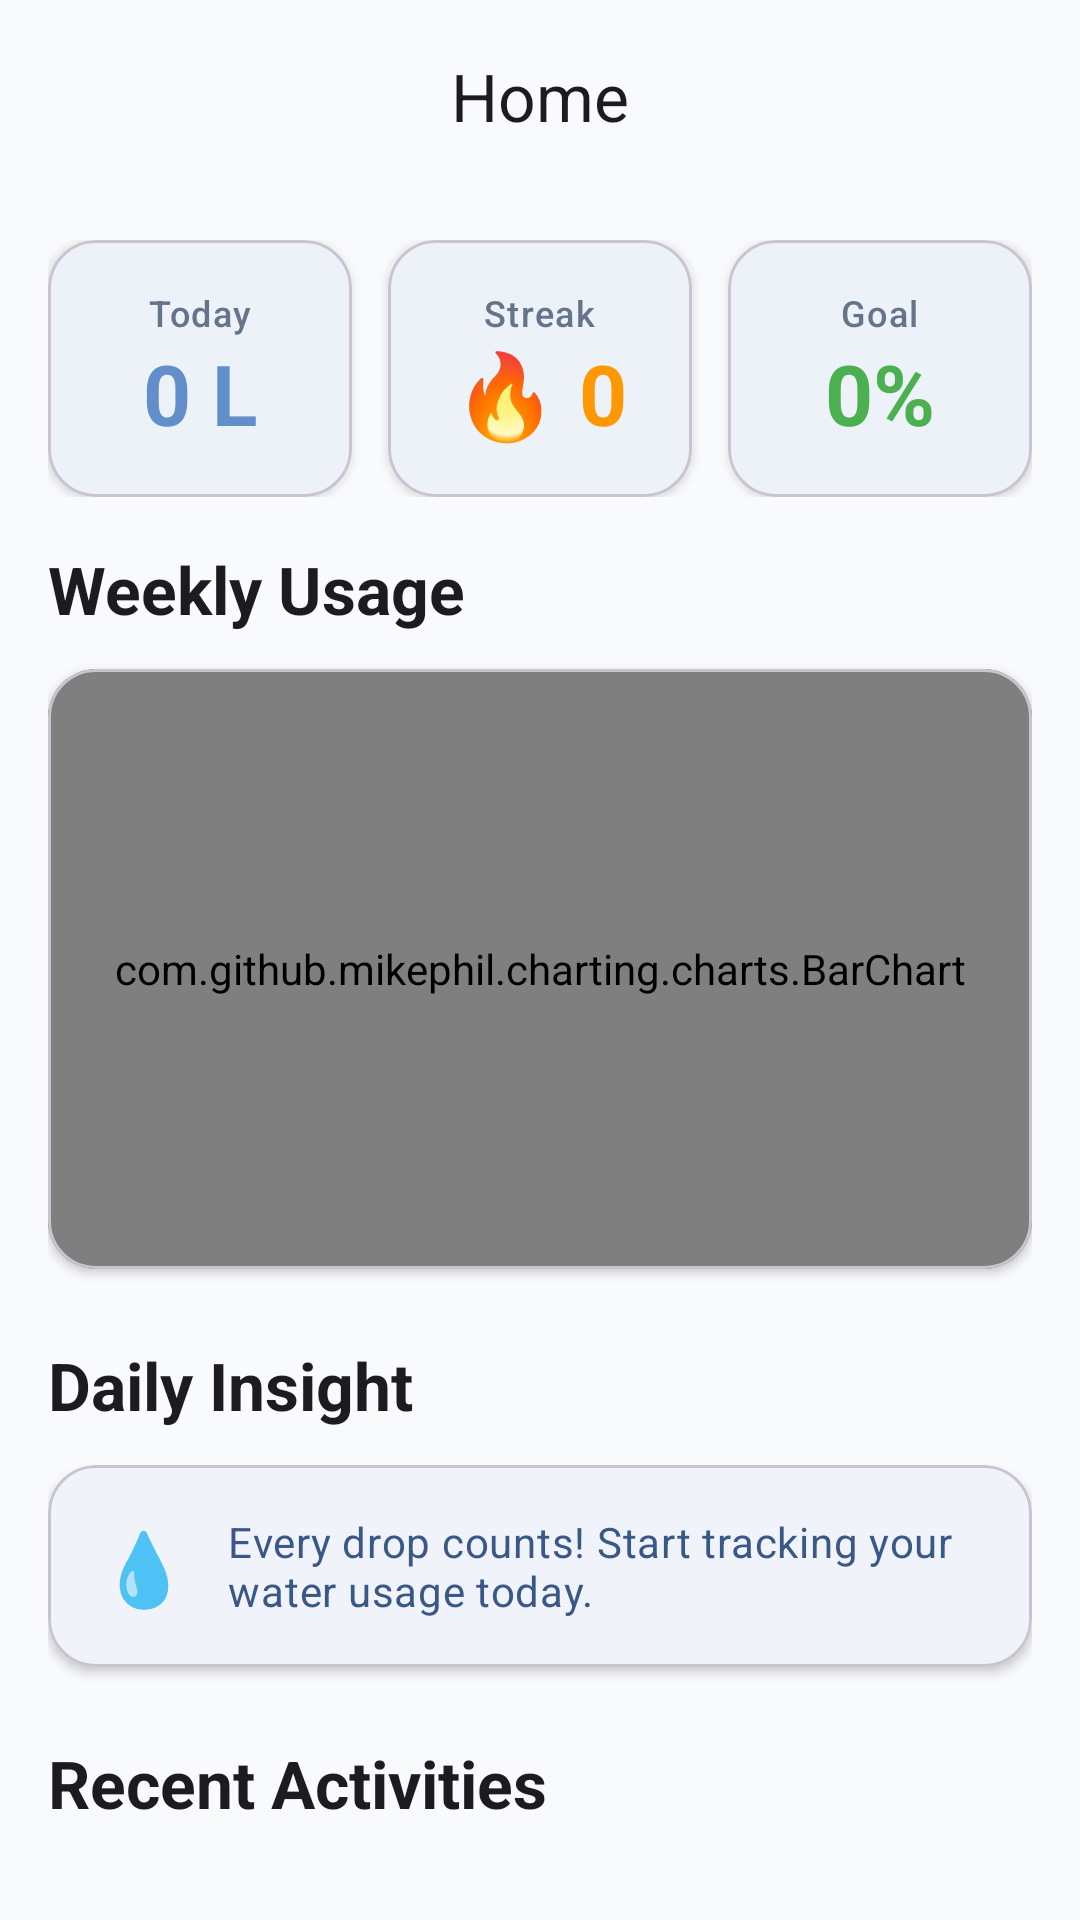

Write the Android layout XML for this screen, with the resource values it uses.
<!-- AndroidManifest.xml: application theme Theme.SaveOurWater -->
<!-- res/layout/fragment_home.xml -->
<?xml version="1.0" encoding="utf-8"?>
<androidx.coordinatorlayout.widget.CoordinatorLayout
    xmlns:android="http://schemas.android.com/apk/res/android"
    xmlns:app="http://schemas.android.com/apk/res-auto"
    xmlns:tools="http://schemas.android.com/tools"
    android:layout_width="match_parent"
    android:layout_height="match_parent"
    android:background="@color/gray_50">

    <com.google.android.material.appbar.AppBarLayout
        android:layout_width="match_parent"
        android:layout_height="wrap_content"
        android:background="@android:color/transparent"
        app:elevation="0dp">

        <com.google.android.material.appbar.MaterialToolbar
            android:id="@+id/toolbar"
            android:layout_width="match_parent"
            android:layout_height="?attr/actionBarSize"
            app:title="@string/nav_home"
            app:titleCentered="true" />
    </com.google.android.material.appbar.AppBarLayout>

    <androidx.core.widget.NestedScrollView
        android:layout_width="match_parent"
        android:layout_height="match_parent"
        app:layout_behavior="@string/appbar_scrolling_view_behavior">

        <LinearLayout
            android:layout_width="match_parent"
            android:layout_height="wrap_content"
            android:orientation="vertical"
            android:padding="16dp">

            
            <LinearLayout
                android:layout_width="match_parent"
                android:layout_height="wrap_content"
                android:orientation="horizontal"
                android:layout_marginBottom="16dp">

                
                <com.google.android.material.card.MaterialCardView
                    android:layout_width="0dp"
                    android:layout_height="wrap_content"
                    android:layout_weight="1"
                    android:layout_marginEnd="8dp"
                    app:cardCornerRadius="16dp"
                    app:cardElevation="2dp">

                    <LinearLayout
                        android:layout_width="match_parent"
                        android:layout_height="wrap_content"
                        android:orientation="vertical"
                        android:padding="16dp"
                        android:gravity="center">

                        <TextView
                            android:layout_width="wrap_content"
                            android:layout_height="wrap_content"
                            android:text="Today"
                            android:textAppearance="@style/TextAppearance.Material3.LabelMedium"
                            android:textColor="@color/gray_500" />

                        <TextView
                            android:id="@+id/tvTodayUsage"
                            android:layout_width="wrap_content"
                            android:layout_height="wrap_content"
                            android:text="0 L"
                            android:textAppearance="@style/TextAppearance.Material3.HeadlineMedium"
                            android:textColor="@color/primary_500"
                            android:textStyle="bold" />
                    </LinearLayout>
                </com.google.android.material.card.MaterialCardView>

                
                <com.google.android.material.card.MaterialCardView
                    android:layout_width="0dp"
                    android:layout_height="wrap_content"
                    android:layout_weight="1"
                    android:layout_marginStart="4dp"
                    android:layout_marginEnd="4dp"
                    app:cardCornerRadius="16dp"
                    app:cardElevation="2dp">

                    <LinearLayout
                        android:layout_width="match_parent"
                        android:layout_height="wrap_content"
                        android:orientation="vertical"
                        android:padding="16dp"
                        android:gravity="center">

                        <TextView
                            android:layout_width="wrap_content"
                            android:layout_height="wrap_content"
                            android:text="Streak"
                            android:textAppearance="@style/TextAppearance.Material3.LabelMedium"
                            android:textColor="@color/gray_500" />

                        <TextView
                            android:id="@+id/tvStreak"
                            android:layout_width="wrap_content"
                            android:layout_height="wrap_content"
                            android:text="🔥 0"
                            android:textAppearance="@style/TextAppearance.Material3.HeadlineMedium"
                            android:textColor="@color/warning"
                            android:textStyle="bold" />
                    </LinearLayout>
                </com.google.android.material.card.MaterialCardView>

                
                <com.google.android.material.card.MaterialCardView
                    android:layout_width="0dp"
                    android:layout_height="wrap_content"
                    android:layout_weight="1"
                    android:layout_marginStart="8dp"
                    app:cardCornerRadius="16dp"
                    app:cardElevation="2dp">

                    <LinearLayout
                        android:layout_width="match_parent"
                        android:layout_height="wrap_content"
                        android:orientation="vertical"
                        android:padding="16dp"
                        android:gravity="center">

                        <TextView
                            android:layout_width="wrap_content"
                            android:layout_height="wrap_content"
                            android:text="Goal"
                            android:textAppearance="@style/TextAppearance.Material3.LabelMedium"
                            android:textColor="@color/gray_500" />

                        <TextView
                            android:id="@+id/tvGoalProgress"
                            android:layout_width="wrap_content"
                            android:layout_height="wrap_content"
                            android:text="0%"
                            android:textAppearance="@style/TextAppearance.Material3.HeadlineMedium"
                            android:textColor="@color/accent_500"
                            android:textStyle="bold" />
                    </LinearLayout>
                </com.google.android.material.card.MaterialCardView>
            </LinearLayout>

            
            <TextView
                android:layout_width="wrap_content"
                android:layout_height="wrap_content"
                android:text="@string/home_weekly_chart"
                android:textAppearance="@style/TextAppearance.Material3.TitleLarge"
                android:textStyle="bold"
                android:layout_marginBottom="12dp" />

            <com.google.android.material.card.MaterialCardView
                android:layout_width="match_parent"
                android:layout_height="200dp"
                android:layout_marginBottom="24dp"
                app:cardCornerRadius="16dp"
                app:cardElevation="2dp">

                
                <com.github.mikephil.charting.charts.BarChart
                    android:id="@+id/weeklyChart"
                    android:layout_width="match_parent"
                    android:layout_height="match_parent"
                    android:padding="8dp" />
            </com.google.android.material.card.MaterialCardView>

            
            <TextView
                android:layout_width="wrap_content"
                android:layout_height="wrap_content"
                android:text="@string/home_insight_title"
                android:textAppearance="@style/TextAppearance.Material3.TitleLarge"
                android:textStyle="bold"
                android:layout_marginBottom="12dp" />

            <com.google.android.material.card.MaterialCardView
                android:layout_width="match_parent"
                android:layout_height="wrap_content"
                android:layout_marginBottom="24dp"
                app:cardCornerRadius="16dp"
                app:cardElevation="2dp"
                app:cardBackgroundColor="@color/primary_50">

                <LinearLayout
                    android:layout_width="match_parent"
                    android:layout_height="wrap_content"
                    android:orientation="horizontal"
                    android:padding="16dp"
                    android:gravity="center_vertical">

                    <TextView
                        android:layout_width="32dp"
                        android:layout_height="32dp"
                        android:text="💧"
                        android:textSize="24sp"
                        android:gravity="center" />

                    <TextView
                        android:id="@+id/tvInsight"
                        android:layout_width="0dp"
                        android:layout_height="wrap_content"
                        android:layout_weight="1"
                        android:layout_marginStart="12dp"
                        android:text="Every drop counts! Start tracking your water usage today."
                        android:textAppearance="@style/TextAppearance.Material3.BodyMedium"
                        android:textColor="@color/primary_700" />
                </LinearLayout>
            </com.google.android.material.card.MaterialCardView>

            
            <TextView
                android:layout_width="wrap_content"
                android:layout_height="wrap_content"
                android:text="@string/home_recent_activities"
                android:textAppearance="@style/TextAppearance.Material3.TitleLarge"
                android:textStyle="bold"
                android:layout_marginBottom="12dp" />

            <androidx.recyclerview.widget.RecyclerView
                android:id="@+id/rvRecentActivities"
                android:layout_width="match_parent"
                android:layout_height="wrap_content"
                android:nestedScrollingEnabled="false"
                app:layoutManager="androidx.recyclerview.widget.LinearLayoutManager"
                tools:itemCount="5"
                tools:listitem="@layout/item_recent_activity" />

        </LinearLayout>
    </androidx.core.widget.NestedScrollView>

</androidx.coordinatorlayout.widget.CoordinatorLayout>
<!-- res/layout/item_recent_activity.xml (included above) -->
<?xml version="1.0" encoding="utf-8"?>
<com.google.android.material.card.MaterialCardView
    xmlns:android="http://schemas.android.com/apk/res/android"
    xmlns:app="http://schemas.android.com/apk/res-auto"
    xmlns:tools="http://schemas.android.com/tools"
    android:layout_width="match_parent"
    android:layout_height="wrap_content"
    android:layout_marginBottom="8dp"
    app:cardCornerRadius="12dp"
    app:cardElevation="1dp">

    <LinearLayout
        android:layout_width="match_parent"
        android:layout_height="wrap_content"
        android:orientation="horizontal"
        android:padding="12dp"
        android:gravity="center_vertical">

        
        <ImageView
            android:id="@+id/ivActivityIcon"
            android:layout_width="40dp"
            android:layout_height="40dp"
            android:src="@android:drawable/ic_menu_compass"
            app:tint="@color/primary_500"
            android:contentDescription="Activity icon"
            tools:src="@android:drawable/ic_menu_compass" />

        
        <LinearLayout
            android:layout_width="0dp"
            android:layout_height="wrap_content"
            android:layout_weight="1"
            android:orientation="vertical"
            android:layout_marginStart="12dp">

            <TextView
                android:id="@+id/tvActivityType"
                android:layout_width="wrap_content"
                android:layout_height="wrap_content"
                android:textAppearance="@style/TextAppearance.Material3.TitleMedium"
                android:textColor="@color/gray_800"
                tools:text="Shower" />

            <TextView
                android:id="@+id/tvActivityTime"
                android:layout_width="wrap_content"
                android:layout_height="wrap_content"
                android:textAppearance="@style/TextAppearance.Material3.BodySmall"
                android:textColor="@color/gray_500"
                tools:text="2 hours ago" />
        </LinearLayout>

        
        <TextView
            android:id="@+id/tvUsageAmount"
            android:layout_width="wrap_content"
            android:layout_height="wrap_content"
            android:textAppearance="@style/TextAppearance.Material3.TitleMedium"
            android:textColor="@color/primary_500"
            android:textStyle="bold"
            tools:text="50 L" />

    </LinearLayout>
</com.google.android.material.card.MaterialCardView>
<!-- resources referenced by this layout -->
<resources>
  <color name="accent_500">#4CAF50</color>
  <color name="gray_50">#F8FAFC</color>
  <color name="gray_500">#64748B</color>
  <color name="gray_800">#1E293B</color>
  <color name="primary_50">#F0F3FA</color>
  <color name="primary_500">#628ECB</color>
  <color name="primary_700">#395886</color>
  <color name="warning">#FF9800</color>
  <string name="home_insight_title">Daily Insight</string>
  <string name="home_recent_activities">Recent Activities</string>
  <string name="home_weekly_chart">Weekly Usage</string>
  <string name="nav_home">Home</string>
  <style name="Theme.SaveOurWater" parent="Theme.Material3.Light.NoActionBar">
          
          <item name="colorPrimary">@color/primary_500</item>
          <item name="colorPrimaryVariant">@color/primary_700</item>
          <item name="colorOnPrimary">@color/white</item>
  
          
          <item name="colorSecondary">@color/accent_500</item>
          <item name="colorSecondaryVariant">@color/accent_700</item>
          <item name="colorOnSecondary">@color/white</item>
  
          
          <item name="android:colorBackground">@color/background_light</item>
          <item name="colorSurface">@color/surface_light</item>
          <item name="colorOnBackground">@color/text_primary_light</item>
          <item name="colorOnSurface">@color/text_primary_light</item>
  
          
          <item name="android:statusBarColor">@color/primary_500</item>
          <item name="android:windowLightStatusBar">false</item>
  
          
          <item name="android:navigationBarColor">@color/background_light</item>
          <item name="android:windowLightNavigationBar" tools:targetApi="o_mr1">true</item>
      </style>
  <color name="white">#FFFFFF</color>
  <color name="accent_700">#388E3C</color>
  <color name="background_light">#FFFFFF</color>
  <color name="surface_light">#F8FAFC</color>
  <color name="text_primary_light">#0F172A</color>
</resources>
